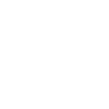
t = 0.00 s
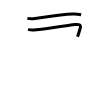
t = 2.00 s
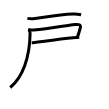
t = 4.00 s
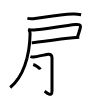
t = 6.00 s
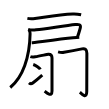
t = 8.00 s
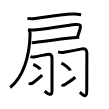
t = 10.00 s

The animated SVG that drew these frames (rendered in a browser with its animation timeline set to each time). Animation: 10 SMIL elements (animate=10); one cycle of 10.00 s.

<svg width="109px" height="109px" viewBox="0 0 px 109px" xmlns="http://www.w3.org/2000/svg" xmlns:xlink="http://www.w3.org/1999/xlink" xml:space="preserve" version="1.1"  baseProfile="full">
<path d="M27.38,18.36c2.62,0.51,5.36,0.41,7.62,0.12c10.43-1.34,24.25-3.85,37.88-4.41c2.73-0.11,5.56,0.18,8.25,0.77" style="fill:none;stroke:black;stroke-width:3;opacity:0">
  <animate attributeType="CSS" attributeName="opacity" from="0" to="1" begin="0s" dur="1s" repeatCount="Indefinite" fill="freeze" />
</path>
<path d="M28.1,29.38c2.68,0.87,5.28,0.77,8.02,0.43c11.3-1.42,30.5-4.28,39.15-5.29c3.15-0.37,6.09-0.23,4.93,3.75c-0.86,2.95-1.58,5.79-2.7,8.48" style="fill:none;stroke:black;stroke-width:3;opacity:0">
  <animate attributeType="CSS" attributeName="opacity" from="0" to="1" begin="1s" dur="1s" repeatCount="Indefinite" fill="freeze" />
</path>
<path d="M31.75,42.75c1.07,0,26.6-3.38,41.26-4.9c2.43-0.25,4.57-0.46,6.24-0.6" style="fill:none;stroke:black;stroke-width:3;opacity:0">
  <animate attributeType="CSS" attributeName="opacity" from="0" to="1" begin="2s" dur="1s" repeatCount="Indefinite" fill="freeze" />
</path>
<path d="M28.92,29.93c0.76,0.76,1.19,1.97,1.17,3.92C29.75,57.5,22.62,77.5,10.25,87.5" style="fill:none;stroke:black;stroke-width:3;opacity:0">
  <animate attributeType="CSS" attributeName="opacity" from="0" to="1" begin="3s" dur="1s" repeatCount="Indefinite" fill="freeze" />
</path>
<path d="M30.36,56.67c1.51,0.58,2.69,0.46,4.82,0.14c4.32-0.64,11.8-2.47,13.12-2.57c2.56-0.19,3.71,1.35,3.71,3.64C52,62.95,52,82.77,52,91.12c0,6.94-6.68,0.67-7.42,0.1" style="fill:none;stroke:black;stroke-width:3;opacity:0">
  <animate attributeType="CSS" attributeName="opacity" from="0" to="1" begin="4s" dur="1s" repeatCount="Indefinite" fill="freeze" />
</path>
<path d="M33.24,64.53c2.5,0.85,6.45,3.48,7.07,4.79" style="fill:none;stroke:black;stroke-width:3;opacity:0">
  <animate attributeType="CSS" attributeName="opacity" from="0" to="1" begin="5s" dur="1s" repeatCount="Indefinite" fill="freeze" />
</path>
<path d="M29,82.86c1.24,1.14,2.53,1.12,3.77,0.15c0.73-0.57,6.37-5.18,9.48-7.94" style="fill:none;stroke:black;stroke-width:3;opacity:0">
  <animate attributeType="CSS" attributeName="opacity" from="0" to="1" begin="6s" dur="1s" repeatCount="Indefinite" fill="freeze" />
</path>
<path d="M58.07,51.87c2.31,0.63,3.94,0.8,5.97,0.45c4.52-0.77,14.38-2.67,17.99-3.44c2.98-0.63,4.84,0.75,4.84,4.37c0,7.63-0.12,30.58-0.12,38.25c0,8.52-6.17,1.29-6.91,0.73" style="fill:none;stroke:black;stroke-width:3;opacity:0">
  <animate attributeType="CSS" attributeName="opacity" from="0" to="1" begin="7s" dur="1s" repeatCount="Indefinite" fill="freeze" />
</path>
<path d="M61.38,63.12c3.19,1.31,8.25,5.37,9.04,7.4" style="fill:none;stroke:black;stroke-width:3;opacity:0">
  <animate attributeType="CSS" attributeName="opacity" from="0" to="1" begin="8s" dur="1s" repeatCount="Indefinite" fill="freeze" />
</path>
<path d="M61.71,84.55c0.91,0.82,2.15,0.71,3.34-0.02c0.79-0.49,7.61-5.03,10.3-7.26" style="fill:none;stroke:black;stroke-width:3;opacity:0">
  <animate attributeType="CSS" attributeName="opacity" from="0" to="1" begin="9s" dur="1s" repeatCount="Indefinite" fill="freeze" />
</path>
</svg>
